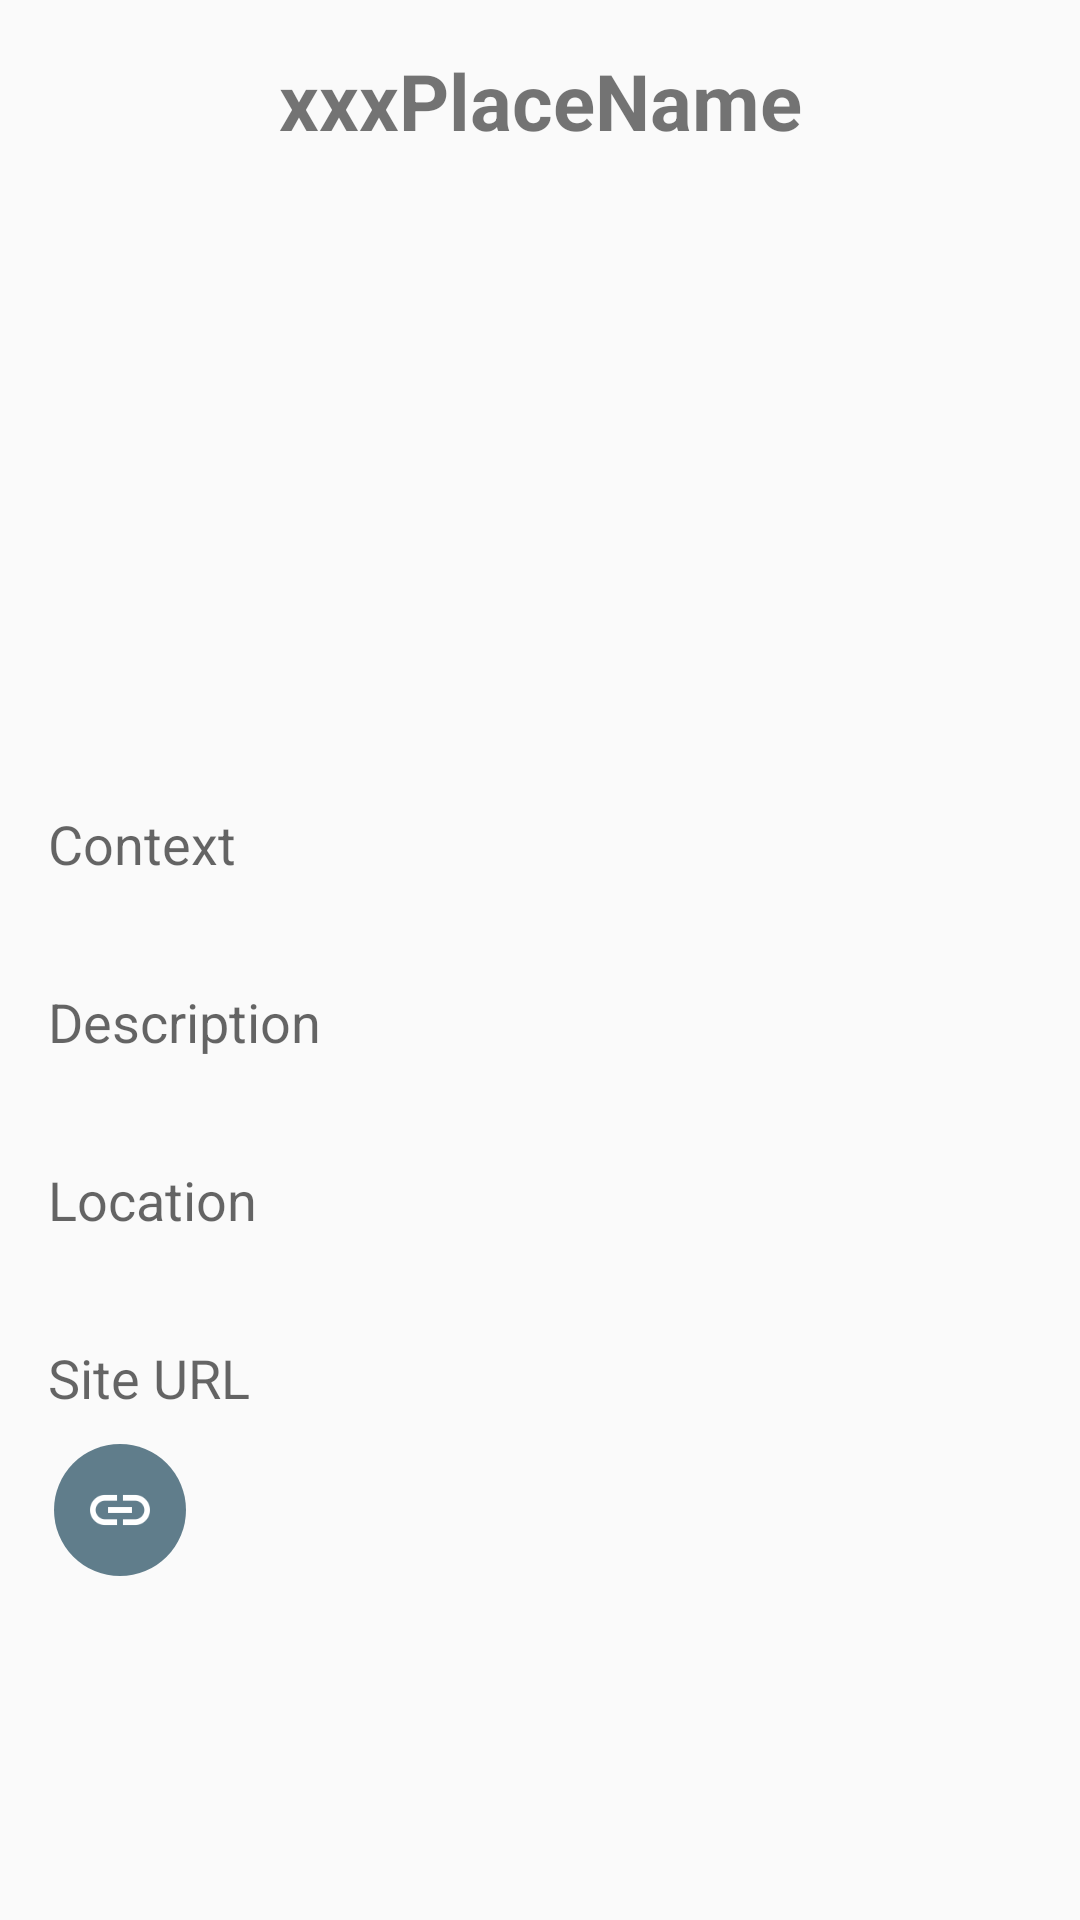

Reconstruct the res/layout file that produces this screen, plus the resources it refers to.
<!-- AndroidManifest.xml: application theme AppTheme -->
<!-- res/layout/activity_place_detail.xml -->
<?xml version="1.0" encoding="utf-8"?>
<ScrollView xmlns:android="http://schemas.android.com/apk/res/android"
    android:layout_width="match_parent"
    android:layout_height="match_parent">

    <LinearLayout xmlns:android="http://schemas.android.com/apk/res/android"
        xmlns:tools="http://schemas.android.com/tools"
        android:layout_width="match_parent"
        android:layout_height="wrap_content"
        android:orientation="vertical"
        android:padding="@dimen/start_padding"
        tools:context="it.flaviodepedis.myromatourguide.PlaceDetailActivity">

        <TextView
            android:id="@+id/tv_name"
            android:layout_width="match_parent"
            android:layout_height="wrap_content"
            android:gravity="center_horizontal"
            android:paddingBottom="10dp"
            android:textSize="26sp"
            android:textStyle="bold"
            android:text="xxxPlaceName"/>

        <ImageView
            android:id="@+id/place_item_icon"
            android:layout_width="@dimen/img_width_detail"
            android:layout_height="@dimen/img_height_detail"
            android:scaleType="centerCrop"
            android:layout_gravity="center_horizontal"/>

        <TextView
            android:id="@+id/tv_short_desc_title"
            style="@style/TextViewStyleMedium"
            android:text="@string/short_desc_title" />

        <TextView
            android:id="@+id/tv_short_description"
            style="@style/TextViewStyleSmall" />

        <TextView
            android:id="@+id/tv_desc_title"
            style="@style/TextViewStyleMedium"
            android:text="@string/desc_title" />

        <TextView
            android:id="@+id/tv_description"
            style="@style/TextViewStyleSmall"
            android:layout_gravity="center_vertical" />

        <TextView
            android:id="@+id/tv_location_title"
            style="@style/TextViewStyleMedium"
            android:text="@string/location_title" />

        <TextView
            android:id="@+id/tv_location"
            style="@style/TextViewStyleSmall" />

        <TextView
            android:id="@+id/tv_site"
            style="@style/TextViewStyleMedium"
            android:text="@string/site_title"/>

        <ImageView
            android:id="@+id/link"
            android:layout_width="wrap_content"
            android:layout_height="wrap_content"
            android:src="@drawable/ic_shortcut_link"
            android:layout_gravity="left"
            android:layout_marginTop="@dimen/margin_top"/>

    </LinearLayout>

</ScrollView>
<!-- resources referenced by this layout -->
<resources>
  <dimen name="img_height_detail">200dp</dimen>
  <dimen name="img_width_detail">200dp</dimen>
  <dimen name="margin_top">8dp</dimen>
  <dimen name="start_padding">16dp</dimen>
  <!-- drawable ic_shortcut_link: png bitmap (drawable-hdpi, 2250 bytes) -->
  <string name="desc_title">Description</string>
  <string name="location_title">Location</string>
  <string name="short_desc_title">Context</string>
  <string name="site_title">Site URL</string>
      site_title
  <style name="TextViewStyleMedium">
          <item name="android:layout_width">match_parent</item>
          <item name="android:layout_height">wrap_content</item>
          <item name="android:layout_marginTop">@dimen/margin_top</item>
          <item name="android:textAppearance">?android:textAppearanceMedium</item>
      </style>
  <style name="TextViewStyleSmall">
          <item name="android:layout_width">match_parent</item>
          <item name="android:layout_height">wrap_content</item>
          <item name="android:layout_marginTop">@dimen/margin_top</item>
          <item name="android:textAppearance">?android:textAppearanceSmall</item>
      </style>
  <style name="AppTheme" parent="Theme.AppCompat.Light.DarkActionBar">
          
          <item name="colorPrimary">@color/colorPrimary</item>
          <item name="colorPrimaryDark">@color/colorPrimaryDark</item>
          <item name="colorAccent">@color/colorAccent</item>
      </style>
  <color name="colorPrimary">#607D8B</color>
  <color name="colorPrimaryDark">#455A64</color>
  <color name="colorAccent">#FFC107</color>
</resources>
